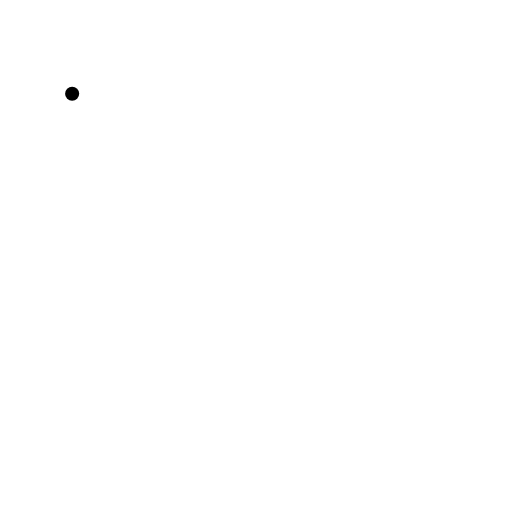
t = 0.00 s
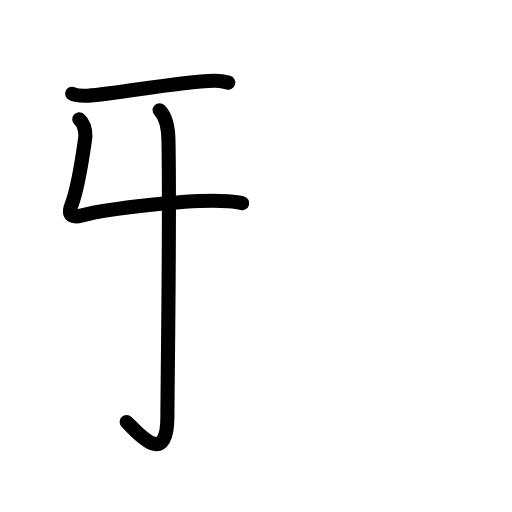
t = 2.92 s
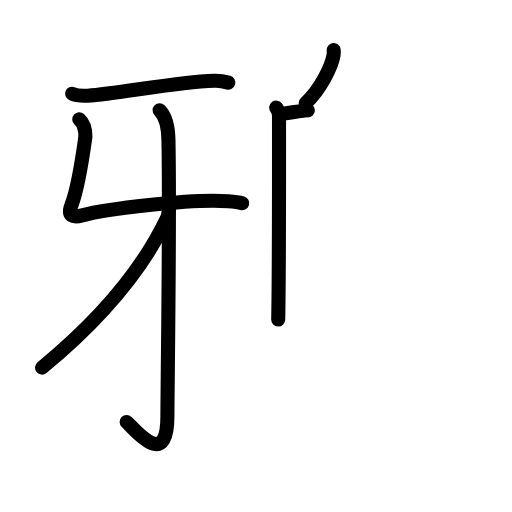
t = 6.08 s
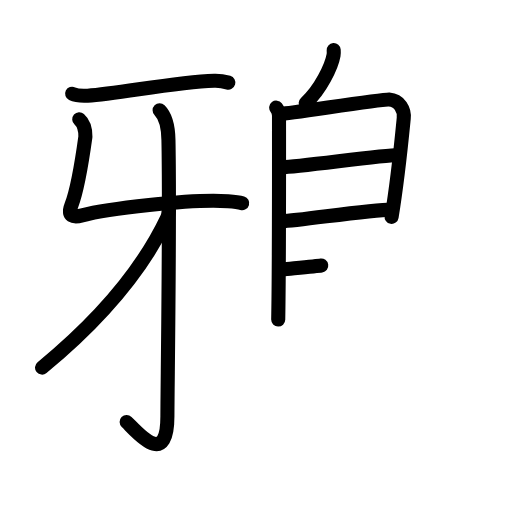
t = 9.13 s
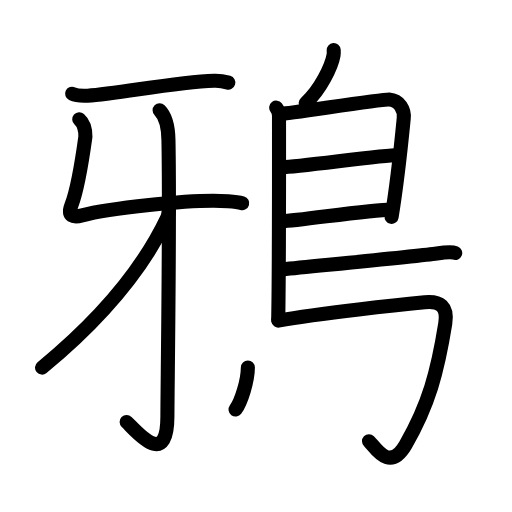
t = 11.75 s
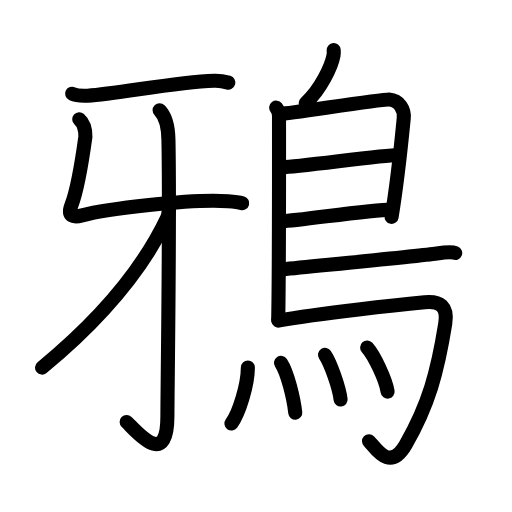
t = 15.00 s

The animated SVG that drew these frames (rendered in a browser with its animation timeline set to each time). Animation: 46 SMIL elements (animate=46); one cycle of 15.00 s.

<?xml version="1.0" encoding="UTF-8"?>
<!--
AniKanjiVG is licensed by CC-BY-SA Paul C. Sommerhoff (https://bitbucket.org/sommerhoff/anikanjivg).
AniKanjiVG uses KanjiVG which is licensed by CC-BY-SA Ulrich Apel (http://kanjivg.tagaini.net).
See also http://creativecommons.org/licenses/by-sa/3.0/
-->
<svg xmlns:kvg='http://kanjivg.tagaini.net' xmlns='http://www.w3.org/2000/svg' width='109' height='109' viewBox='0 0 109 109' style='fill:none;stroke:#000000;stroke-width:3;stroke-linecap:round;stroke-linejoin:round;' id="kvg:kanji_09d09"><g id="kvg:09d09" kvg:element="鴉"><g id="kvg:09d09-g1" kvg:element="牙" kvg:position="left" kvg:radical="nelson"><path id="kvg:09d09-s1" kvg:type="㇐" d="M15.36,19.95c0.86,0.42,2.44,0.47,3.3,0.42c6.56-0.37,18.33-2.92,26.94-3.19c1.44-0.05,2.3,0.2,3.01,0.41"><animate attributeName="d" begin="0.0s" dur="0.3333333333333333s" from="M15.36,19.95C15.36,19.95,15.36,19.95,15.36,19.95" to="M15.36,19.95c0.86,0.42,2.44,0.47,3.3,0.42" />
<animate attributeName="d" begin="0.3333333333333333s" dur="0.3333333333333333s" from="M15.36,19.95c0.86,0.42,2.44,0.47,3.3,0.42c0,0,0,0,0,0,0" to="M15.36,19.95c0.86,0.42,2.44,0.47,3.3,0.42c6.56-0.37,18.33-2.92,26.94-3.19" />
<animate attributeName="d" begin="0.6666666666666666s" dur="0.3333333333333333s" from="M15.36,19.95c0.86,0.42,2.44,0.47,3.3,0.42c6.56-0.37,18.33-2.92,26.94-3.19c0,0,0,0,0,0,0" to="M15.36,19.95c0.86,0.42,2.44,0.47,3.3,0.42c6.56-0.37,18.33-2.92,26.94-3.19c1.44-0.05,2.3,0.2,3.01,0.41" />
</path>
<path id="kvg:09d09-s2" kvg:type="㇗" d="M16.87,25.4c1.22,1.09,1.32,2.46,1.31,3.7c-0.9,6.53-1.72,11.31-2.97,14.57c-0.93,2.43,0.39,2.68,2.27,2.18c4.9-1.31,22.8-3.57,31.07-3.01c1.43,0.1,2.3,0.2,3.01,0.41"><animate attributeName="d" begin="1.0s" dur="0.2s" from="M16.87,25.4C16.87,25.4,16.87,25.4,16.87,25.4" to="M16.87,25.4c1.22,1.09,1.32,2.46,1.31,3.7" />
<animate attributeName="d" begin="1.2s" dur="0.2s" from="M16.87,25.4c1.22,1.09,1.32,2.46,1.31,3.7c0,0,0,0,0,0,0" to="M16.87,25.4c1.22,1.09,1.32,2.46,1.31,3.7c-0.9,6.53-1.72,11.31-2.97,14.57" />
<animate attributeName="d" begin="1.4s" dur="0.2s" from="M16.87,25.4c1.22,1.09,1.32,2.46,1.31,3.7c-0.9,6.53-1.72,11.31-2.97,14.57c0,0,0,0,0,0,0" to="M16.87,25.4c1.22,1.09,1.32,2.46,1.31,3.7c-0.9,6.53-1.72,11.31-2.97,14.57c-0.93,2.43,0.39,2.68,2.27,2.18" />
<animate attributeName="d" begin="1.6s" dur="0.2s" from="M16.87,25.4c1.22,1.09,1.32,2.46,1.31,3.7c-0.9,6.53-1.72,11.31-2.97,14.57c-0.93,2.43,0.39,2.68,2.27,2.18c0,0,0,0,0,0,0" to="M16.87,25.4c1.22,1.09,1.32,2.46,1.31,3.7c-0.9,6.53-1.72,11.31-2.97,14.57c-0.93,2.43,0.39,2.68,2.27,2.18c4.9-1.31,22.8-3.57,31.07-3.01" />
<animate attributeName="d" begin="1.8s" dur="0.2s" from="M16.87,25.4c1.22,1.09,1.32,2.46,1.31,3.7c-0.9,6.53-1.72,11.31-2.97,14.57c-0.93,2.43,0.39,2.68,2.27,2.18c4.9-1.31,22.8-3.57,31.07-3.01c0,0,0,0,0,0,0" to="M16.87,25.4c1.22,1.09,1.32,2.46,1.31,3.7c-0.9,6.53-1.72,11.31-2.97,14.57c-0.93,2.43,0.39,2.68,2.27,2.18c4.9-1.31,22.8-3.57,31.07-3.01c1.43,0.1,2.3,0.2,3.01,0.41" />
<animate attributeName="d" begin="0s" dur="1.0s" from="M-100,-100" to="M-100,-100" />
</path>
<g id="kvg:09d09-g2" kvg:element="亅"><path id="kvg:09d09-s3" kvg:type="㇚" d="M33.98,23.46c0.98,0.97,1.81,2.84,1.88,6.3c0.34,16.61-0.22,53.19-0.22,58.85c0,11.31-6.49,3.33-8.68,1.22"><animate attributeName="d" begin="2.0s" dur="0.3333333333333333s" from="M33.98,23.46C33.98,23.46,33.98,23.46,33.98,23.46" to="M33.98,23.46c0.98,0.97,1.81,2.84,1.88,6.3" />
<animate attributeName="d" begin="2.3333333333333335s" dur="0.3333333333333333s" from="M33.98,23.46c0.98,0.97,1.81,2.84,1.88,6.3c0,0,0,0,0,0,0" to="M33.98,23.46c0.98,0.97,1.81,2.84,1.88,6.3c0.34,16.61-0.22,53.19-0.22,58.85" />
<animate attributeName="d" begin="2.6666666666666665s" dur="0.3333333333333333s" from="M33.98,23.46c0.98,0.97,1.81,2.84,1.88,6.3c0.34,16.61-0.22,53.19-0.22,58.85c0,0,0,0,0,0,0" to="M33.98,23.46c0.98,0.97,1.81,2.84,1.88,6.3c0.34,16.61-0.22,53.19-0.22,58.85c0,11.31-6.49,3.33-8.68,1.22" />
<animate attributeName="d" begin="0s" dur="2.0s" from="M-100,-100" to="M-100,-100" />
</path>
</g>
<g id="kvg:09d09-g3" kvg:element="丿"><path id="kvg:09d09-s4" kvg:type="㇒" d="M35.53,43.72c0.6,0.44,0.42,1.91,0.04,2.7C31.25,55.5,23.25,66.5,8.95,78.26"><animate attributeName="d" begin="3.0s" dur="0.5s" from="M35.53,43.72C35.53,43.72,35.53,43.72,35.53,43.72" to="M35.53,43.72c0.6,0.44,0.42,1.91,0.04,2.7" />
<animate attributeName="d" begin="3.5s" dur="0.5s" from="M35.53,43.72c0.6,0.44,0.42,1.91,0.04,2.7c0,0,0,0,0,0,0" to="M35.53,43.72c0.6,0.44,0.42,1.91,0.04,2.7C31.25,55.5,23.25,66.5,8.95,78.26" />
<animate attributeName="d" begin="0s" dur="3.0s" from="M-100,-100" to="M-100,-100" />
</path>
</g>
</g>
<g id="kvg:09d09-g4" kvg:element="鳥" kvg:position="right" kvg:radical="tradit"><path id="kvg:09d09-s5" kvg:type="㇒" d="M71.04,10.66c0.02,0.28,0.04,0.72-0.03,1.11c-0.41,2.32-2.74,7.29-5.93,10.18"><animate attributeName="d" begin="4.0s" dur="0.5s" from="M71.04,10.66C71.04,10.66,71.04,10.66,71.04,10.66" to="M71.04,10.66c0.02,0.28,0.04,0.72-0.03,1.11" />
<animate attributeName="d" begin="4.5s" dur="0.5s" from="M71.04,10.66c0.02,0.28,0.04,0.72-0.03,1.11c0,0,0,0,0,0,0" to="M71.04,10.66c0.02,0.28,0.04,0.72-0.03,1.11c-0.41,2.32-2.74,7.29-5.93,10.18" />
<animate attributeName="d" begin="0s" dur="4.0s" from="M-100,-100" to="M-100,-100" />
</path>
<path id="kvg:09d09-s6" kvg:type="㇑" d="M58.8,22.92c0.33,0.43,0.6,1.02,0.6,1.73c0,7.23,0.04,32.01-0.17,43.38"><animate attributeName="d" begin="5.0s" dur="0.5s" from="M58.8,22.92C58.8,22.92,58.8,22.92,58.8,22.92" to="M58.8,22.92c0.33,0.43,0.6,1.02,0.6,1.73" />
<animate attributeName="d" begin="5.5s" dur="0.5s" from="M58.8,22.92c0.33,0.43,0.6,1.02,0.6,1.73c0,0,0,0,0,0,0" to="M58.8,22.92c0.33,0.43,0.6,1.02,0.6,1.73c0,7.23,0.04,32.01-0.17,43.38" />
<animate attributeName="d" begin="0s" dur="5.0s" from="M-100,-100" to="M-100,-100" />
</path>
<path id="kvg:09d09-s7" kvg:type="㇕a" d="M59.81,24.25c1.55,0,21.5-3.17,23.01-3.06c2.24,0.16,3.33,2.15,3.13,4.02c-0.12,1.15-1.14,12.19-2.58,20.96"><animate attributeName="d" begin="6.0s" dur="0.3333333333333333s" from="M59.81,24.25C59.81,24.25,59.81,24.25,59.81,24.25" to="M59.81,24.25c1.55,0,21.5-3.17,23.01-3.06" />
<animate attributeName="d" begin="6.333333333333333s" dur="0.3333333333333333s" from="M59.81,24.25c1.55,0,21.5-3.17,23.01-3.06c0,0,0,0,0,0,0" to="M59.81,24.25c1.55,0,21.5-3.17,23.01-3.06c2.24,0.16,3.33,2.15,3.13,4.02" />
<animate attributeName="d" begin="6.666666666666667s" dur="0.3333333333333333s" from="M59.81,24.25c1.55,0,21.5-3.17,23.01-3.06c2.24,0.16,3.33,2.15,3.13,4.02c0,0,0,0,0,0,0" to="M59.81,24.25c1.55,0,21.5-3.17,23.01-3.06c2.24,0.16,3.33,2.15,3.13,4.02c-0.12,1.15-1.14,12.19-2.58,20.96" />
<animate attributeName="d" begin="0s" dur="6.0s" from="M-100,-100" to="M-100,-100" />
</path>
<path id="kvg:09d09-s8" kvg:type="㇐a" d="M60.06,35.58c2,0.14,22.58-2.74,24.75-2.59"><animate attributeName="d" begin="7.0s" dur="1.0s" from="M60.06,35.58C60.06,35.58,60.06,35.58,60.06,35.58" to="M60.06,35.58c2,0.14,22.58-2.74,24.75-2.59" />
<animate attributeName="d" begin="0s" dur="7.0s" from="M-100,-100" to="M-100,-100" />
</path>
<path id="kvg:09d09-s9" kvg:type="㇐a" d="M59.97,47.12c3.88-0.14,18.55-2.48,23.38-2.5"><animate attributeName="d" begin="8.0s" dur="1.0s" from="M59.97,47.12C59.97,47.12,59.97,47.12,59.97,47.12" to="M59.97,47.12c3.88-0.14,18.55-2.48,23.38-2.5" />
<animate attributeName="d" begin="0s" dur="8.0s" from="M-100,-100" to="M-100,-100" />
</path>
<path id="kvg:09d09-s10" kvg:type="㇐b" d="M60.19,57.36c8.18-0.84,29.29-2.86,32.8-3.38c1.22-0.19,3.3-0.35,3.92-0.11"><animate attributeName="d" begin="9.0s" dur="0.5s" from="M60.19,57.36C60.19,57.36,60.19,57.36,60.19,57.36" to="M60.19,57.36c8.18-0.84,29.29-2.86,32.8-3.38" />
<animate attributeName="d" begin="9.5s" dur="0.5s" from="M60.19,57.36c8.18-0.84,29.29-2.86,32.8-3.38c0,0,0,0,0,0,0" to="M60.19,57.36c8.18-0.84,29.29-2.86,32.8-3.38c1.22-0.19,3.3-0.35,3.92-0.11" />
<animate attributeName="d" begin="0s" dur="9.0s" from="M-100,-100" to="M-100,-100" />
</path>
<path id="kvg:09d09-s11" kvg:type="㇆a" d="M59.24,68.25c9.1-1.63,26.13-3.42,31.17-3.9c3.28-0.31,4.97,0.89,4.38,4.57c-1.64,10.24-3.54,17.32-8.43,25.75c-3.48,6-6.47,0.54-7.8-0.74"><animate attributeName="d" begin="10.0s" dur="0.25s" from="M59.24,68.25C59.24,68.25,59.24,68.25,59.24,68.25" to="M59.24,68.25c9.1-1.63,26.13-3.42,31.17-3.9" />
<animate attributeName="d" begin="10.25s" dur="0.25s" from="M59.24,68.25c9.1-1.63,26.13-3.42,31.17-3.9c0,0,0,0,0,0,0" to="M59.24,68.25c9.1-1.63,26.13-3.42,31.17-3.9c3.28-0.31,4.97,0.89,4.38,4.57" />
<animate attributeName="d" begin="10.5s" dur="0.25s" from="M59.24,68.25c9.1-1.63,26.13-3.42,31.17-3.9c3.28-0.31,4.97,0.89,4.38,4.57c0,0,0,0,0,0,0" to="M59.24,68.25c9.1-1.63,26.13-3.42,31.17-3.9c3.28-0.31,4.97,0.89,4.38,4.57c-1.64,10.24-3.54,17.32-8.43,25.75" />
<animate attributeName="d" begin="10.75s" dur="0.25s" from="M59.24,68.25c9.1-1.63,26.13-3.42,31.17-3.9c3.28-0.31,4.97,0.89,4.38,4.57c-1.64,10.24-3.54,17.32-8.43,25.75c0,0,0,0,0,0,0" to="M59.24,68.25c9.1-1.63,26.13-3.42,31.17-3.9c3.28-0.31,4.97,0.89,4.38,4.57c-1.64,10.24-3.54,17.32-8.43,25.75c-3.48,6-6.47,0.54-7.8-0.74" />
<animate attributeName="d" begin="0s" dur="10.0s" from="M-100,-100" to="M-100,-100" />
</path>
<g id="kvg:09d09-g5" kvg:element="灬" kvg:variant="true" kvg:original="火"><path id="kvg:09d09-s12" kvg:type="㇔" d="M52.77,78.23c-0.02,3.77-1.89,9.77-3.5,11.94"><animate attributeName="d" begin="11.0s" dur="1.0s" from="M52.77,78.23C52.77,78.23,52.77,78.23,52.77,78.23" to="M52.77,78.23c-0.02,3.77-1.89,9.77-3.5,11.94" />
<animate attributeName="d" begin="0s" dur="11.0s" from="M-100,-100" to="M-100,-100" />
</path>
<path id="kvg:09d09-s13" kvg:type="㇔" d="M59.82,77.24c1.38,2.08,2.7,7.56,3.04,10.62"><animate attributeName="d" begin="12.0s" dur="1.0s" from="M59.82,77.24C59.82,77.24,59.82,77.24,59.82,77.24" to="M59.82,77.24c1.38,2.08,2.7,7.56,3.04,10.62" />
<animate attributeName="d" begin="0s" dur="12.0s" from="M-100,-100" to="M-100,-100" />
</path>
<path id="kvg:09d09-s14" kvg:type="㇔" d="M69.19,75.54c1.17,1.73,3.03,6.96,3.32,9.51"><animate attributeName="d" begin="13.0s" dur="1.0s" from="M69.19,75.54C69.19,75.54,69.19,75.54,69.19,75.54" to="M69.19,75.54c1.17,1.73,3.03,6.96,3.32,9.51" />
<animate attributeName="d" begin="0s" dur="13.0s" from="M-100,-100" to="M-100,-100" />
</path>
<path id="kvg:09d09-s15" kvg:type="㇔" d="M78.16,73.98c1.54,1.71,3.97,6.88,4.36,9.39"><animate attributeName="d" begin="14.0s" dur="1.0s" from="M78.16,73.98C78.16,73.98,78.16,73.98,78.16,73.98" to="M78.16,73.98c1.54,1.71,3.97,6.88,4.36,9.39" />
<animate attributeName="d" begin="0s" dur="14.0s" from="M-100,-100" to="M-100,-100" />
</path>
</g>
</g>
</g>
</svg>
